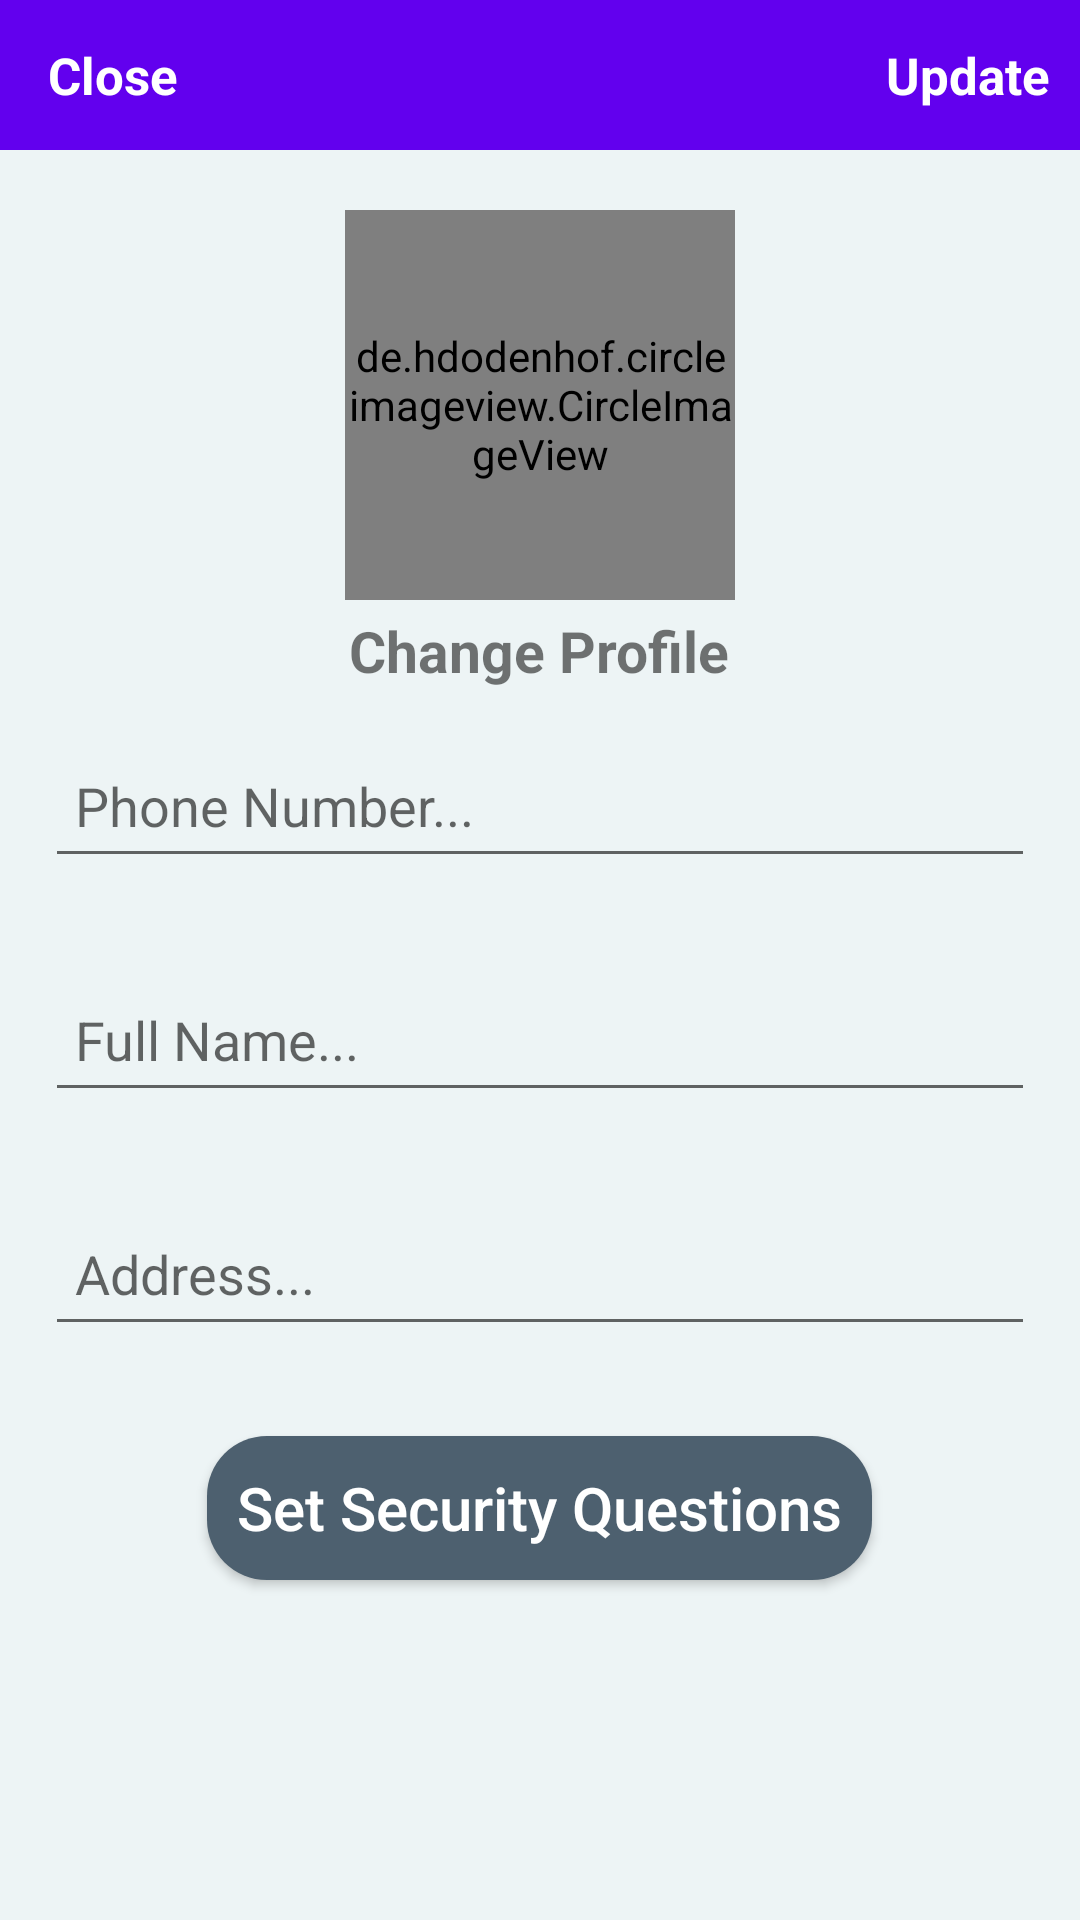

Reconstruct the res/layout file that produces this screen, plus the resources it refers to.
<!-- AndroidManifest.xml: application theme Theme.ToyTrade -->
<!-- res/layout/activity_settings.xml -->
<?xml version="1.0" encoding="utf-8"?>
<RelativeLayout xmlns:android="http://schemas.android.com/apk/res/android"
    xmlns:app="http://schemas.android.com/apk/res-auto"
    xmlns:tools="http://schemas.android.com/tools"
    android:layout_width="match_parent"
    android:layout_height="match_parent"
    tools:context=".Buyers.Settings"
    android:background="#EDF4F5">

    <com.google.android.material.appbar.AppBarLayout
        android:id="@+id/app_bar_settings"
        android:layout_width="match_parent"
        android:layout_height="50dp"
        android:background="@color/design_default_color_primary">

        <androidx.appcompat.widget.Toolbar
            android:id="@+id/toolbar_settings"
            android:layout_width="match_parent"
            android:layout_height="wrap_content">

            <RelativeLayout
                android:layout_width="match_parent"
                android:layout_height="match_parent">

                <TextView
                    android:id="@+id/close_settings_btn"
                    android:layout_width="wrap_content"
                    android:layout_height="wrap_content"
                    android:text="Close"
                    android:textColor="@android:color/white"
                    android:textSize="17sp"
                    android:textStyle="bold"
                    android:layout_alignParentStart="true"
                    />

                <TextView
                    android:id="@+id/update_account_settings_btn"
                    android:layout_width="wrap_content"
                    android:layout_height="wrap_content"
                    android:text="Update"
                    android:textColor="@android:color/white"
                    android:textSize="17sp"
                    android:textStyle="bold"
                    android:layout_marginRight="10dp"
                    android:layout_alignParentEnd="true"
                    />

            </RelativeLayout>


        </androidx.appcompat.widget.Toolbar>
    </com.google.android.material.appbar.AppBarLayout>

    <de.hdodenhof.circleimageview.CircleImageView
        android:id="@+id/settings_profile_image"
        android:layout_width="130dp"
        android:layout_height="130dp"
        android:src="@drawable/profile1"
        android:layout_below="@+id/app_bar_settings"
        android:layout_marginTop="20dp"
        android:layout_centerHorizontal="true"
        />

    <TextView
        android:id="@+id/profile_image_change_btn"
        android:layout_width="wrap_content"
        android:layout_height="wrap_content"
        android:text="Change Profile"
        android:textSize="19sp"
        android:textStyle="bold"
        android:layout_marginRight="10dp"
        android:layout_marginTop="4dp"
        android:layout_below="@+id/settings_profile_image"
        android:layout_centerHorizontal="true"
        />

    <EditText
        android:id="@+id/settings_phone_number"
        android:layout_width="match_parent"
        android:layout_height="wrap_content"
        android:layout_below="@+id/profile_image_change_btn"
        android:layout_marginStart="15dp"
        android:layout_marginTop="15dp"
        android:layout_marginEnd="15dp"
        android:layout_marginBottom="15dp"
        android:hint="Phone Number..."
        android:minHeight="48dp"
        android:padding="10dp" />

    <EditText
        android:id="@+id/settings_full_name"
        android:layout_width="match_parent"
        android:layout_height="wrap_content"
        android:layout_below="@+id/settings_phone_number"
        android:layout_marginStart="15dp"
        android:layout_marginTop="15dp"
        android:layout_marginEnd="15dp"
        android:layout_marginBottom="15dp"
        android:hint="Full Name..."
        android:minHeight="48dp"
        android:padding="10dp" />

    <EditText
        android:id="@+id/settings_address"
        android:layout_width="match_parent"
        android:layout_height="wrap_content"
        android:layout_below="@+id/settings_full_name"
        android:layout_marginStart="15dp"
        android:layout_marginTop="15dp"
        android:layout_marginEnd="15dp"
        android:layout_marginBottom="15dp"
        android:hint="Address..."
        android:minHeight="48dp"
        android:padding="10dp" />

    <Button
        android:id="@+id/security_questions_btn"
        android:layout_width="wrap_content"
        android:layout_height="wrap_content"
        android:layout_below="@+id/settings_address"
        android:layout_centerHorizontal="true"
        android:layout_marginStart="15dp"
        android:layout_marginTop="15dp"
        android:layout_marginEnd="15dp"
        android:layout_marginBottom="15dp"
        android:text="Set Security Questions"
        android:background="@drawable/themebuttin"
        android:textAllCaps="false"
        android:textSize="20dp"
        android:textColor="@color/white"
        android:minHeight="48dp"
        android:padding="10dp" />



</RelativeLayout>
<!-- resources referenced by this layout -->
<resources>
  <color name="white">#FFFFFFFF</color>
  <!-- drawable themebuttin (drawable) -->
  <?xml version="1.0" encoding="utf-8"?>
  <shape xmlns:android="http://schemas.android.com/apk/res/android">
  
      <solid
  
          android:color="#4D606F"
          >
  
      </solid>
  
      <corners
          android:radius="20dp"
          ></corners>
  </shape>
  <style name="Theme.ToyTrade" parent="Theme.AppCompat.DayNight.NoActionBar">
          
          <item name="colorPrimary">#5E3D8E</item>
          <item name="colorPrimaryVariant">@color/purple_500</item>
          <item name="colorOnPrimary">@color/white</item>
          
          <item name="colorSecondary">@color/teal_200</item>
          <item name="colorSecondaryVariant">@color/teal_700</item>
          <item name="colorOnSecondary">@color/black</item>
          
          <item name="android:statusBarColor" tools:targetApi="l">?attr/colorPrimaryVariant</item>
          
      </style>
  <color name="purple_500">#FF6200EE</color>
  <color name="teal_200">#FF03DAC5</color>
  <color name="teal_700">#FF018786</color>
  <color name="black">#FF000000</color>
</resources>
